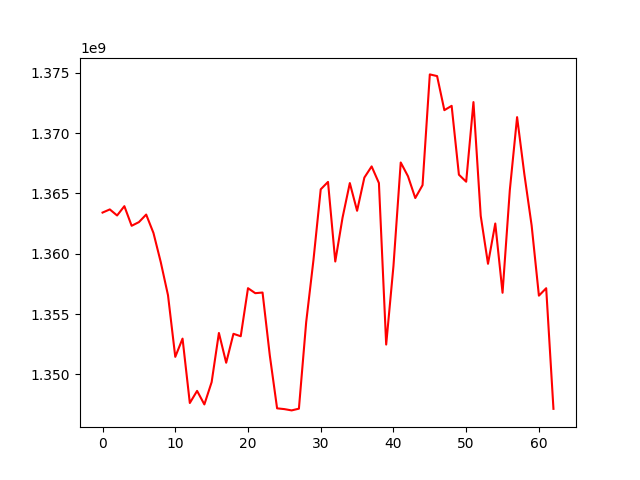

The data file committed next to this chart (first rows):
, 0
0, 1363412519
1, 1363674856
2, 1363172086
3, 1363944188
4, 1362317913
5, 1362621560
6, 1363247752
7, 1361723348
8, 1359314818
9, 1356560905
10, 1351452778
11, 1352965767
12, 1347627849
13, 1348632117
14, 1347510821
15, 1349356374
16, 1353434550
17, 1350965433
18, 1353364058
19, 1353162024
20, 1357145442
21, 1356731271
22, 1356785350
23, 1351562182
24, 1347186501
25, 1347121973
26, 1347015523
27, 1347159466
28, 1354330050
29, 1359474568
30, 1365340418
31, 1365955622
32, 1359356833
33, 1362993569
34, 1365858415
35, 1363560922
36, 1366313961
37, 1367239651
38, 1365860724
39, 1352472912
40, 1358981657
41, 1367565023
42, 1366420351
43, 1364617933
44, 1365686373
45, 1374865413
46, 1374726043
47, 1371901246
48, 1372259624
49, 1366552267
50, 1365970860
51, 1372570933
52, 1363135818
53, 1359167866
54, 1362506279
55, 1356764511
56, 1365272755
57, 1371323449
58, 1366589759
59, 1362340607
... 3 more rows
